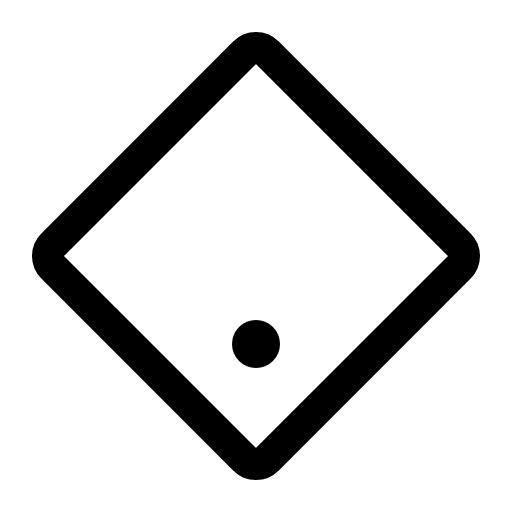
t = 0.00 s
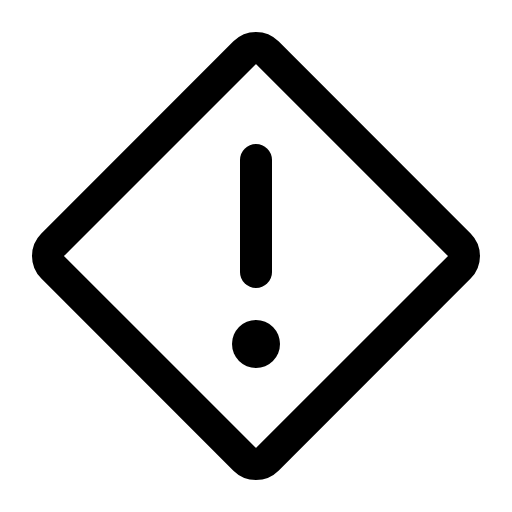
t = 0.68 s
t = 1.05 s: frame unchanged from t = 0.68 s, image omitted
t = 1.80 s: frame unchanged from t = 0.68 s, image omitted
t = 2.18 s: frame unchanged from t = 0.68 s, image omitted
t = 2.93 s: frame unchanged from t = 0.68 s, image omitted

The animated SVG that drew these frames (rendered in a browser with its animation timeline set to each time). Animation: 1 CSS @keyframes rule; one cycle of 3.30 s, repeats indefinitely.

<svg xmlns="http://www.w3.org/2000/svg" viewBox="0 0 256 256">
  <style>
    .draw-line {
      stroke-dasharray: 2000;
      stroke-dashoffset: 0;
    }
    svg:hover .draw-line {
      animation: phosphor-draw-in 3s ease-in-out infinite alternate;
    }
    @keyframes phosphor-draw-in {
      0%   { stroke-dashoffset: 2000; }
      50%  { stroke-dashoffset: 0; }
      100% { stroke-dashoffset: 0; }
    }
  </style><rect width="256" height="256" fill="none"/><line x1="128" y1="136" x2="128" y2="80" fill="none" stroke="currentColor" stroke-linecap="round" stroke-linejoin="round" stroke-width="16" class="draw-line" pathLength="1" style="animation-delay: 0s"/><circle cx="128" cy="172" r="12"/><rect x="52.13" y="52.13" width="151.73" height="151.73" rx="7.95" transform="translate(-53.02 128) rotate(-45)" fill="none" stroke="currentColor" stroke-linecap="round" stroke-linejoin="round" stroke-width="16" class="draw-line" pathLength="1" style="animation-delay: 0.3s"/></svg>
